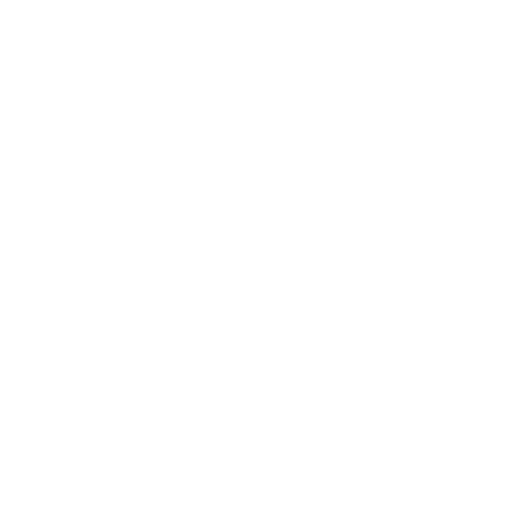
t = 0.00 s
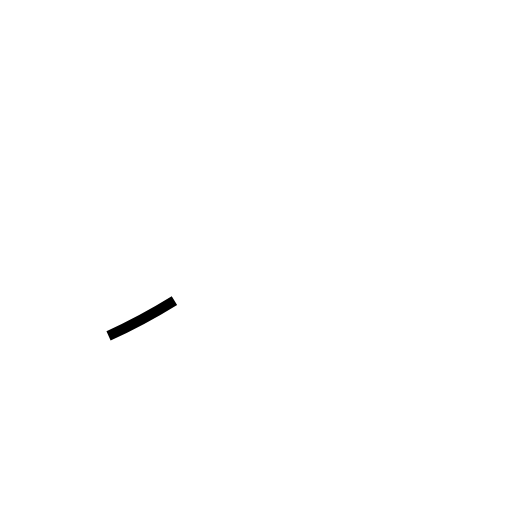
t = 0.22 s
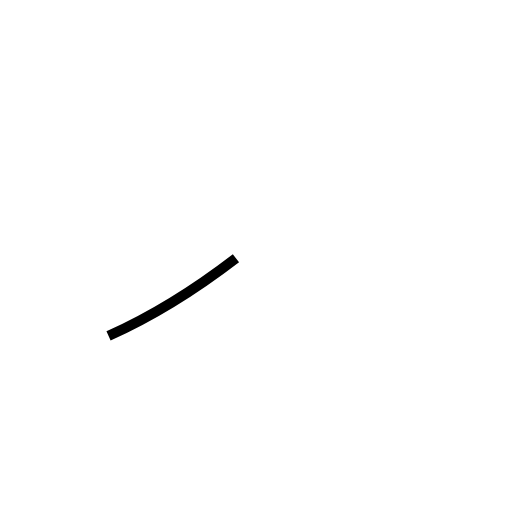
t = 0.44 s
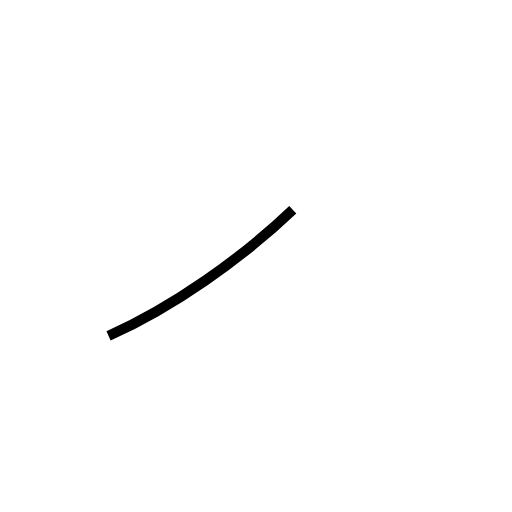
t = 0.66 s
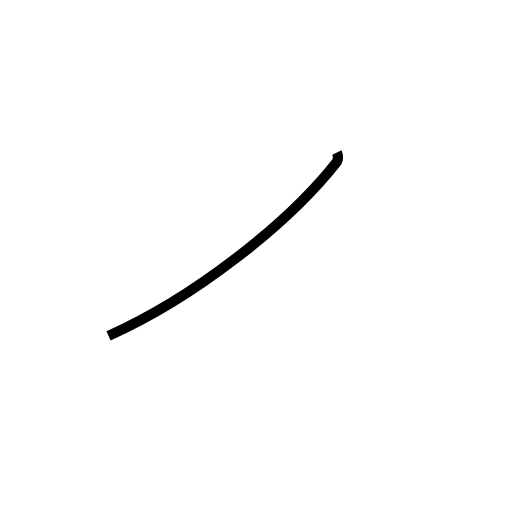
t = 0.88 s

The animated SVG that drew these frames (rendered in a browser with its animation timeline set to each time). Animation: 1 SMIL element (animate=1); one cycle of 0.88 s.

<?xml version='1.0' encoding='utf-8'?>
<svg viewBox="0.0 -6.0 50.0 50.0" version="1.1" xmlns="http://www.w3.org/2000/svg"><rect x="-1000" y="-1000" width="2000" height="2000" stroke="white" fill="white" /><g style="fill:none;stroke:#000000;stroke-width:1"><path d="M 10.6 -11.2 C 18.9 -14.9 28.1 -22.1 32.9 -28.2 C 32.9 -28.2 33.0 -28.4 33.0 -28.6 C 33.0 -28.8 33.0 -28.9 32.9 -29.1 L 32.9 -29.1 L 32.9 -29.1 L 32.9 -29.1 L 32.9 -29.1 L 32.9 -29.1 L 32.9 -29.1 L 32.9 -29.1 L 32.9 -29.1 L 32.9 -29.1 L 32.9 -29.1 L 32.9 -29.1 L 32.9 -29.1 L 32.9 -29.1 L 32.9 -29.1 L 32.9 -29.1 L 32.9 -29.1 L 32.9 -29.1 L 32.9 -29.1 L 32.9 -29.1 L 32.9 -29.1 L 32.9 -29.1 L 32.9 -29.1 L 32.9 -29.1 L 32.9 -29.1 L 32.9 -29.1 L 32.9 -29.1 L 32.9 -29.1 L 32.9 -29.1 L 32.9 -29.1 L 32.9 -29.1 L 32.9 -29.1 L 32.9 -29.1 L 32.9 -29.1 L 32.9 -29.1 L 32.9 -29.1 L 32.9 -29.1 L 32.9 -29.1 L 32.9 -29.1 L 32.9 -29.1 L 32.9 -29.1 L 32.9 -29.1 L 32.9 -29.1 L 32.9 -29.1 L 32.9 -29.1 L 32.9 -29.1 L 32.9 -29.1 L 32.9 -29.1 L 32.9 -29.1 L 32.9 -29.1 L 32.9 -29.1 L 32.9 -29.1 L 32.9 -29.1 L 32.9 -29.1 L 32.9 -29.1 L 32.9 -29.1 L 32.9 -29.1 L 32.9 -29.1 L 32.9 -29.1 L 32.9 -29.1 L 32.9 -29.1 L 32.9 -29.1 L 32.9 -29.1 L 32.9 -29.1 L 32.9 -29.1 L 32.9 -29.1 L 32.9 -29.1 L 32.9 -29.1 L 32.9 -29.1 L 32.9 -29.1 L 32.9 -29.1 L 32.9 -29.1 L 32.9 -29.1 L 32.9 -29.1 L 32.9 -29.1 L 32.9 -29.1 L 32.9 -29.1 L 32.9 -29.1 L 32.9 -29.1 L 32.9 -29.1 L 32.9 -29.1 L 32.9 -29.1 L 32.9 -29.1 L 32.9 -29.1 L 32.9 -29.1 L 32.9 -29.1 L 32.9 -29.1 L 32.9 -29.1 L 32.9 -29.1 L 32.9 -29.1 L 32.9 -29.1 L 32.9 -29.1 L 32.9 -29.1 L 32.9 -29.1 L 32.9 -29.1 L 32.9 -29.1 L 32.9 -29.1 L 32.9 -29.1 L 32.9 -29.1 L 32.9 -29.1 L 32.9 -29.1 L 32.9 -29.1 L 32.9 -29.1" transform="translate(0.0 38.0)" stroke-dasharray="29.200627837306072" stroke-dashoffset="29.200627837306072"><animate attributeName="stroke-dashoffset" from="29.200627837306072" to="0" dur="0.8760188351191821s" begin="0s" fill="freeze" /></path></g></svg>
